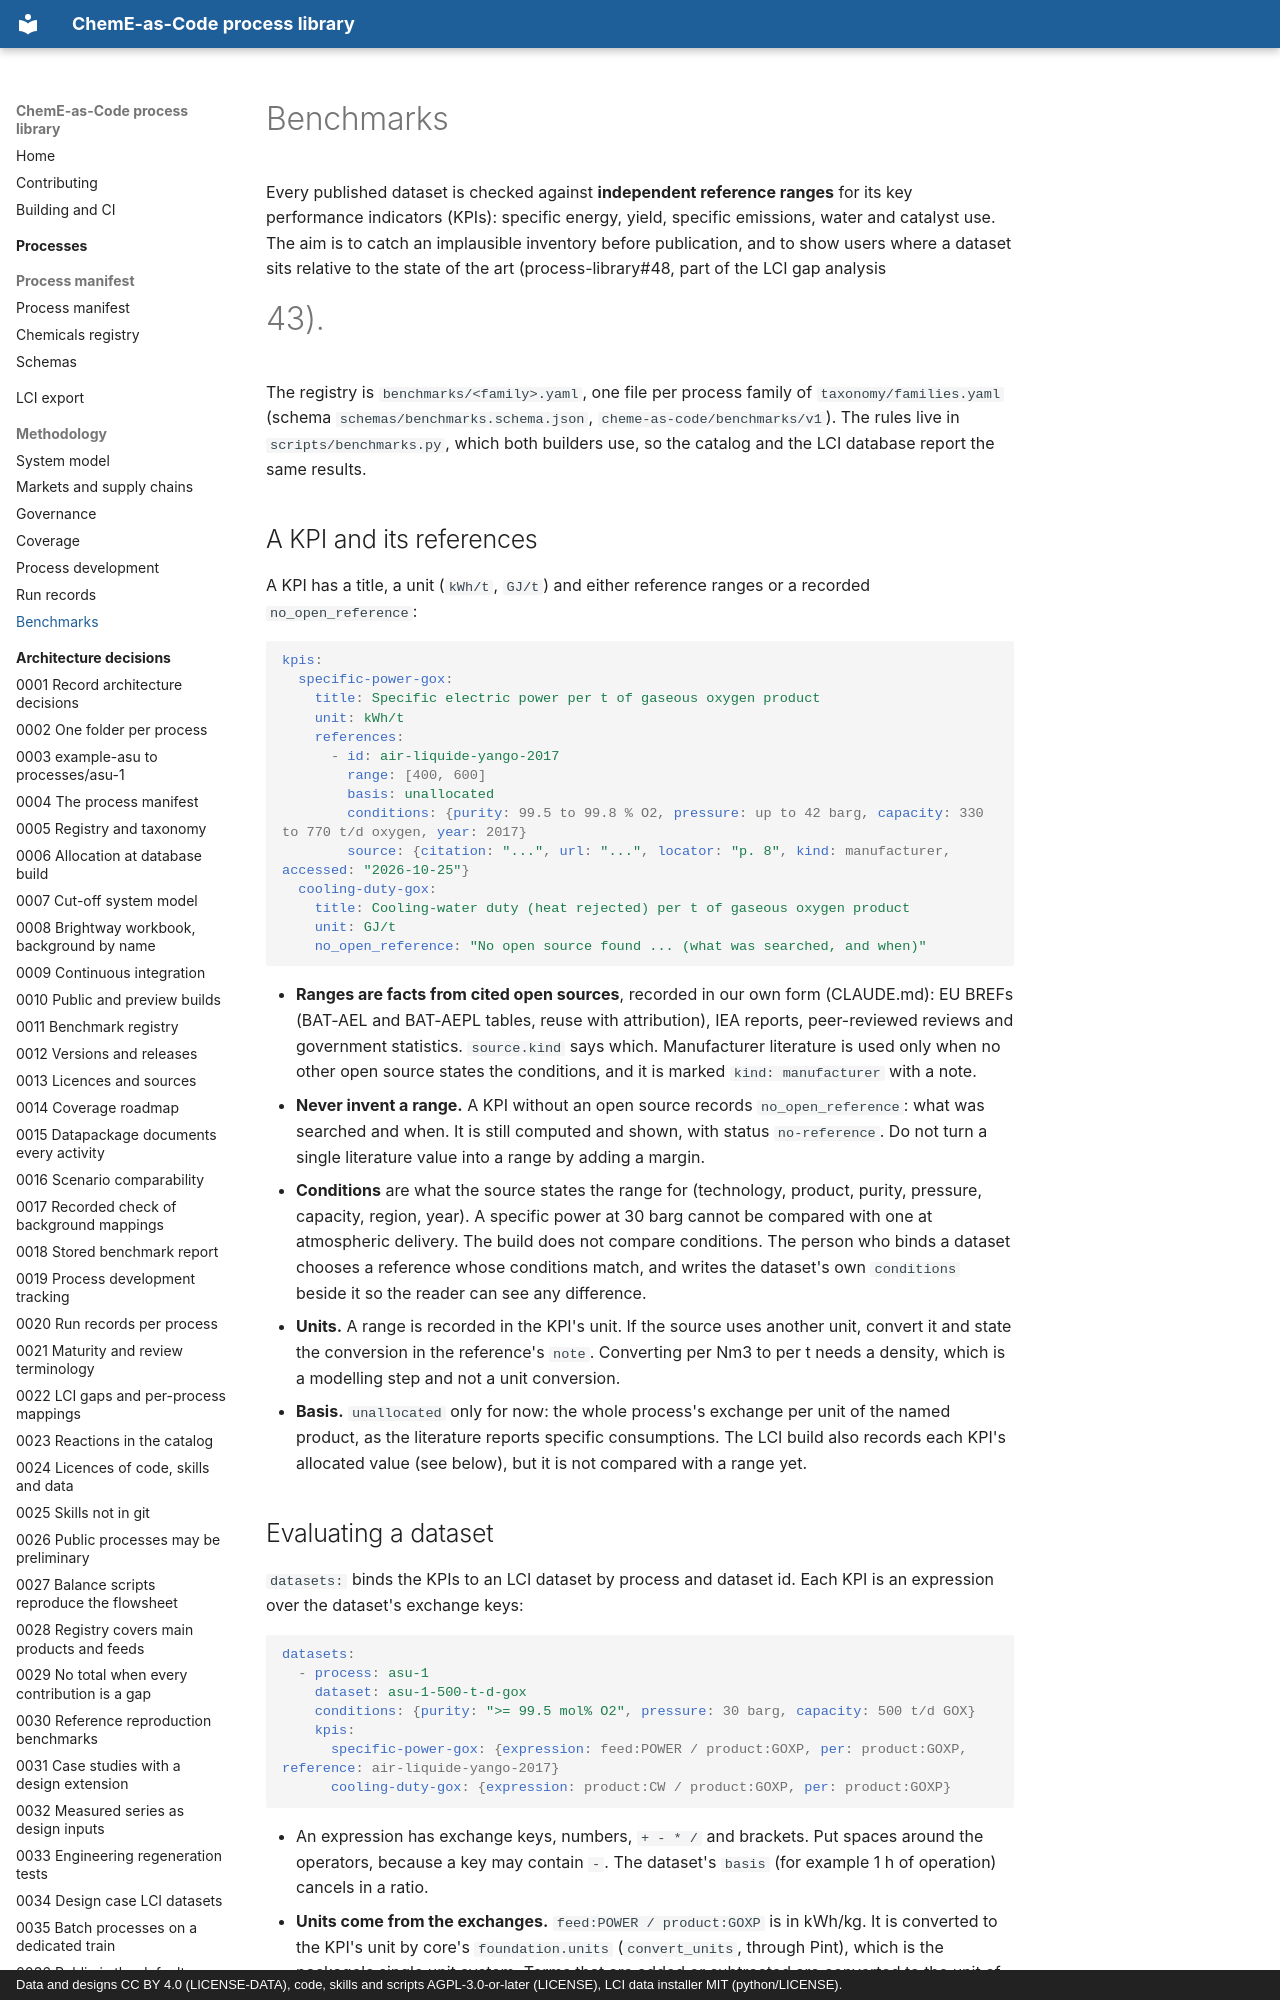

repository: ChemE-as-Code/process-library · page: benchmarks/index.html · generator: mkdocs · copyright: Data and designs CC BY 4.0 (LICENSE-DATA), code, skills and scripts AGPL-3.0-or-later (LICENSE), LCI data installer MIT (python/LICENSE).

# Benchmarks

Every published dataset is checked against **independent reference ranges** for its key
performance indicators (KPIs): specific energy, yield, specific emissions, water and catalyst
use. The aim is to catch an implausible inventory before publication, and to show users where a
dataset sits relative to the state of the art (process-library#48, part of the LCI gap analysis
#43).

The registry is `benchmarks/<family>.yaml`, one file per process family of
`taxonomy/families.yaml` (schema `schemas/benchmarks.schema.json`,
`cheme-as-code/benchmarks/v1`). The rules live in `scripts/benchmarks.py`, which both builders
use, so the catalog and the LCI database report the same results.

## A KPI and its references

A KPI has a title, a unit (`kWh/t`, `GJ/t`) and either reference ranges or a recorded
`no_open_reference`:

```yaml
kpis:
  specific-power-gox:
    title: Specific electric power per t of gaseous oxygen product
    unit: kWh/t
    references:
      - id: air-liquide-yango-2017
        range: [400, 600]
        basis: unallocated
        conditions: {purity: 99.5 to 99.8 % O2, pressure: up to 42 barg, capacity: 330 to 770 t/d oxygen, year: 2017}
        source: {citation: "...", url: "...", locator: "p. 8", kind: manufacturer, accessed: "2026-10-25"}
  cooling-duty-gox:
    title: Cooling-water duty (heat rejected) per t of gaseous oxygen product
    unit: GJ/t
    no_open_reference: "No open source found ... (what was searched, and when)"
```

- **Ranges are facts from cited open sources**, recorded in our own form (CLAUDE.md): EU BREFs
  (BAT-AEL and BAT-AEPL tables, reuse with attribution), IEA reports, peer-reviewed reviews and
  government statistics. `source.kind` says which. Manufacturer literature is used only when no
  other open source states the conditions, and it is marked `kind: manufacturer` with a note.
- **Never invent a range.** A KPI without an open source records `no_open_reference`: what was
  searched and when. It is still computed and shown, with status `no-reference`. Do not turn a
  single literature value into a range by adding a margin.
- **Conditions** are what the source states the range for (technology, product, purity,
  pressure, capacity, region, year). A specific power at 30 barg cannot be compared with one at
  atmospheric delivery. The build does not compare conditions. The person who binds a dataset
  chooses a reference whose conditions match, and writes the dataset's own `conditions` beside
  it so the reader can see any difference.
- **Units.** A range is recorded in the KPI's unit. If the source uses another unit, convert it
  and state the conversion in the reference's `note`. Converting per Nm3 to per t needs a
  density, which is a modelling step and not a unit conversion.
- **Basis.** `unallocated` only for now: the whole process's exchange per unit of the named
  product, as the literature reports specific consumptions. The LCI build also records each
  KPI's allocated value (see below), but it is not compared with a range yet.
